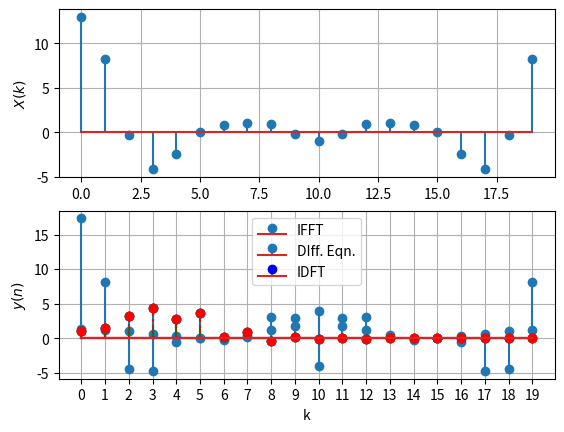

Reproduce this figure in Python.
import numpy as np
import matplotlib.pyplot as plt
from scipy.fft import fft,ifft

N=20

def x(n):
    if n<0 or n>5:
        return 0
    elif n<4:
     return n+1
    else:
        return 6-n

def h(n):
    if n<0:
        return 0
    elif n<2:
        return (-1/2)**n
    else:
        return 5*(-1/2)**n

def y(n):
    if n<0:
        return 0
    else :
        return -1/2*y(n-1)+x(n)+x(n-2)


k=np.arange(N)
h_vec=np.vectorize(h)
x_vec=np.vectorize(x)
y_vec=np.vectorize(y)
x_k=x_vec(k)
h_k=h_vec(k)
y_k=y_vec(k)

X_k_fft=fft(x_k)
H_k_fft=fft(h_k)

Y_k_fft=[H_k_fft[i]*X_k_fft[i] for i in k]




def dft(k,fn):
    l=0
    for i in range(N):
        l+=fn(i)*np.exp(-1j*2*np.pi*k*i/N)
    return l

dft2=np.vectorize(dft)

X_k=dft2(k,x)
H_k=dft2(k,h)


Y_k=[X_k[int(i)]*H_k[int(i)] for i in k]



def idft(k):
    l=0
    for i in range(N):
        l+=Y_k[i]*np.exp(1j*2*np.pi*k*i/N)
    return l/N

idft_vec=np.vectorize(idft)


y_k_idft=idft_vec(k)



y_k_ifft=ifft(Y_k)

plt.subplot(211)
plt.stem(k,np.real(X_k))
plt.grid ()
plt.ylabel("$X(k)$")

plt.subplot(212)
plt.stem(k,np.real(H_k))
plt.xlabel("k")
plt.ylabel("$H(k)$")
plt.grid ()
plt.show()

plt.stem(k,np.real(Y_k))
plt.grid()
plt.xlabel("k")
plt.ylabel("$Y(k)$")
plt.show()

plt.stem(k,np.real(y_k_ifft), markerfmt='bo')
plt.stem(k,y_k,linefmt='g-.' ,markerfmt='go')
plt.stem(k,np.real(y_k_idft),linefmt='r:',markerfmt='ro')

plt.xlabel("k")
plt.ylabel("$y(n)$")
plt.xticks(k)
plt.grid ()
plt.legend(["IFFT","DIff. Eqn.","IDFT"])
plt.show()

# dfkjljf
